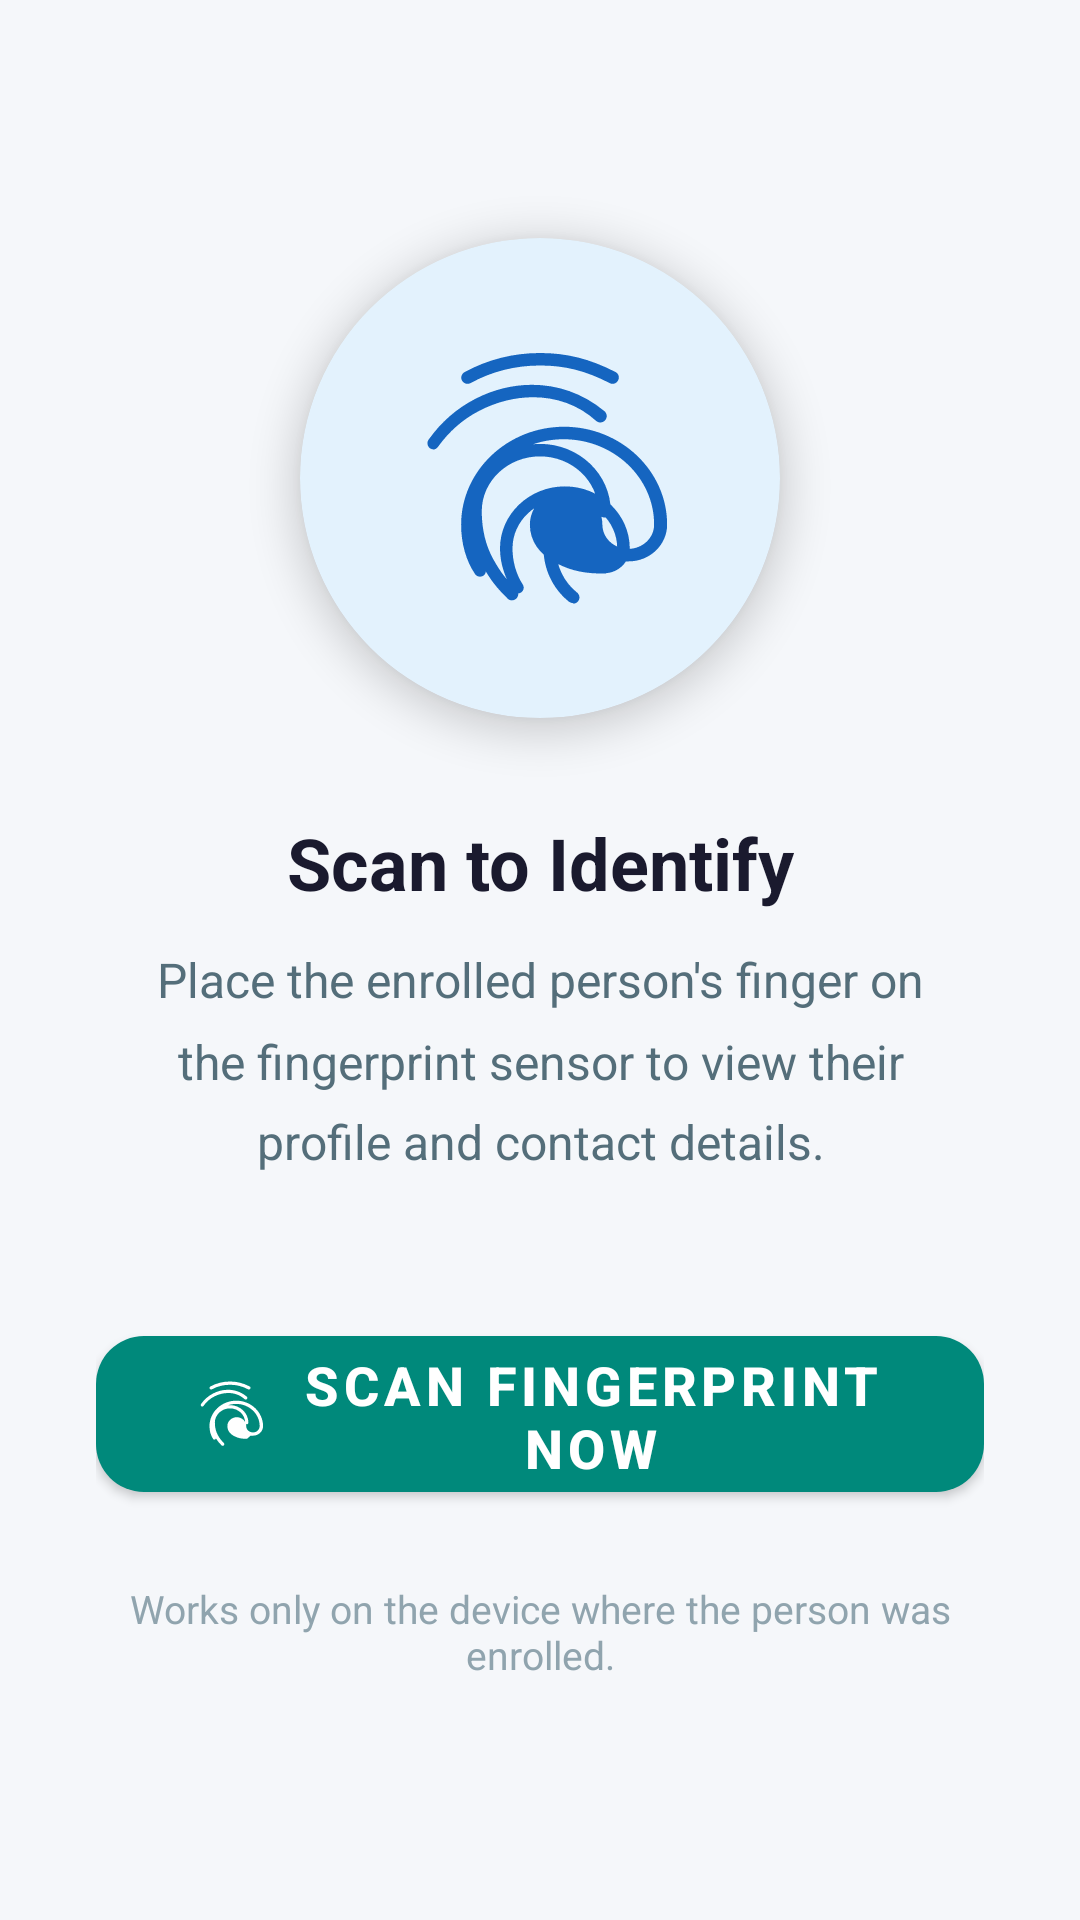

The Android layout XML behind this screen, and the referenced resources:
<!-- AndroidManifest.xml: application theme Theme.FingerAddress -->
<!-- res/layout/activity_verify.xml -->
<?xml version="1.0" encoding="utf-8"?>
<LinearLayout xmlns:android="http://schemas.android.com/apk/res/android"
    xmlns:app="http://schemas.android.com/apk/res-auto"
    android:layout_width="match_parent"
    android:layout_height="match_parent"
    android:background="@color/background"
    android:gravity="center"
    android:orientation="vertical"
    android:padding="32dp">

    
    <com.google.android.material.card.MaterialCardView
        android:layout_width="160dp"
        android:layout_height="160dp"
        android:layout_marginBottom="32dp"
        app:cardBackgroundColor="@color/primary_light"
        app:cardCornerRadius="80dp"
        app:cardElevation="8dp">

        <ImageView
            android:layout_width="100dp"
            android:layout_height="100dp"
            android:layout_gravity="center"
            android:src="@drawable/ic_fingerprint_large"
            android:contentDescription="@string/title_verify"
            app:tint="@color/primary" />
    </com.google.android.material.card.MaterialCardView>

    <TextView
        android:layout_width="wrap_content"
        android:layout_height="wrap_content"
        android:text="@string/verify_instruction_title"
        android:textColor="@color/text_primary"
        android:textSize="24sp"
        android:textStyle="bold"
        android:gravity="center"
        android:layout_marginBottom="12dp" />

    <TextView
        android:layout_width="wrap_content"
        android:layout_height="wrap_content"
        android:text="@string/verify_instruction_body"
        android:textColor="@color/text_secondary"
        android:textSize="16sp"
        android:gravity="center"
        android:lineSpacingMultiplier="1.4"
        android:layout_marginBottom="48dp"
        android:paddingHorizontal="8dp" />

    <com.google.android.material.button.MaterialButton
        android:id="@+id/btnScanToVerify"
        android:layout_width="match_parent"
        android:layout_height="64dp"
        android:text="@string/btn_scan_to_verify"
        android:textSize="18sp"
        android:textStyle="bold"
        app:backgroundTint="@color/secondary"
        app:cornerRadius="16dp"
        app:icon="@drawable/ic_fingerprint_small"
        app:iconGravity="textStart"
        app:iconSize="26dp" />

    <TextView
        android:layout_width="wrap_content"
        android:layout_height="wrap_content"
        android:layout_marginTop="24dp"
        android:text="@string/verify_note"
        android:textColor="@color/text_hint"
        android:textSize="13sp"
        android:gravity="center" />

</LinearLayout>
<!-- resources referenced by this layout -->
<resources>
  <color name="background">#F5F7FA</color>
  <color name="primary">#1565C0</color>
  <color name="primary_light">#E3F2FD</color>
  <color name="secondary">#00897B</color>
  <color name="text_hint">#90A4AE</color>
  <color name="text_primary">#1A1A2E</color>
  <color name="text_secondary">#546E7A</color>
  <!-- drawable ic_fingerprint_large: vector/xml drawable (drawable, 2329 chars, omitted) -->
  <!-- drawable ic_fingerprint_small (drawable) -->
  <?xml version="1.0" encoding="utf-8"?>
  <vector xmlns:android="http://schemas.android.com/apk/res/android"
      android:width="24dp"
      android:height="24dp"
      android:viewportWidth="24"
      android:viewportHeight="24">
      <path
          android:fillColor="#FFFFFFFF"
          android:pathData="M17.81,4.47c-0.08,0 -0.16,-0.02 -0.23,-0.06C15.66,3.42 14,3 12.01,3c-1.98,0 -3.86,0.47 -5.57,1.41 -0.24,0.13 -0.54,0.04 -0.68,-0.2 -0.13,-0.24 -0.04,-0.54 0.2,-0.68C7.82,2.52 9.86,2 12.01,2c2.13,0 3.99,0.47 6.03,1.52 0.25,0.13 0.34,0.43 0.21,0.67 -0.09,0.18 -0.27,0.28 -0.44,0.28zM3.5,9.72c-0.1,0 -0.2,-0.03 -0.29,-0.09 -0.23,-0.16 -0.28,-0.47 -0.12,-0.7 0.99,-1.4 2.25,-2.5 3.75,-3.27C9.98,4.04 14,4.03 17.15,6.65c0.22,0.18 0.25,0.50 0.07,0.72 -0.18,0.22 -0.50,0.25 -0.72,0.07C13.89,5.06 10.15,5.07 7.17,6.61 5.83,7.29 4.71,8.29 3.83,9.52c-0.1,0.13 -0.25,0.2 -0.33,0.2zM9.75,21.79c-0.13,0 -0.26,-0.05 -0.35,-0.15 -0.87,-0.87 -1.34,-1.43 -2.01,-2.64 -0.69,-1.23 -1.05,-2.73 -1.05,-4.34 0,-2.97 2.54,-5.39 5.66,-5.39s5.66,2.42 5.66,5.39c0,0.28 -0.22,0.5 -0.5,0.5s-0.5,-0.22 -0.5,-0.5c0,-2.42 -2.09,-4.39 -4.66,-4.39 -2.57,0 -4.66,1.97 -4.66,4.39 0,1.44 0.32,2.77 0.93,3.85 0.64,1.15 1.08,1.64 1.85,2.42 0.19,0.2 0.19,0.51 -0.01,0.71 -0.11,0.1 -0.24,0.15 -0.36,0.15zM17.25,19.65c-1.64,0 -2.71,-0.19 -3.99,-0.86 -1.28,-0.67 -2.07,-1.72 -2.07,-3.06 0,-1.51 1.3,-2.74 2.9,-2.74s2.9,1.23 2.9,2.74c0,1.07 0.93,1.94 2.07,1.94s2.07,-0.87 2.07,-1.94c0,-3.77 -3.25,-6.83 -7.24,-6.83 -3.99,0 -7.24,3.06 -7.24,6.83 0,1.36 0.34,2.53 0.95,3.43 0.14,0.22 0.08,0.52 -0.14,0.66 -0.22,0.14 -0.52,0.08 -0.66,-0.14 -0.72,-1.07 -1.11,-2.44 -1.11,-3.95 0,-4.31 3.71,-7.83 8.24,-7.83s8.24,3.52 8.24,7.83c0,1.62 -1.38,2.94 -3.07,2.94l-0.81,0z" />
  </vector>
  <string name="btn_scan_to_verify">Scan Fingerprint Now</string>
  <string name="title_verify">Verify Identity</string>
  <string name="verify_instruction_body">Place the enrolled person\'s finger on the fingerprint sensor to view their profile and contact details.</string>
  <string name="verify_instruction_title">Scan to Identify</string>
  <string name="verify_note">Works only on the device where the person was enrolled.</string>
  <style name="Theme.FingerAddress" parent="Theme.MaterialComponents.DayNight.DarkActionBar">
          <item name="colorPrimary">@color/primary</item>
          <item name="colorPrimaryVariant">@color/primary_dark</item>
          <item name="colorOnPrimary">@android:color/white</item>
          <item name="colorSecondary">@color/secondary</item>
          <item name="colorOnSecondary">@android:color/white</item>
          <item name="android:colorBackground">@color/background</item>
          <item name="android:windowBackground">@color/background</item>
          <item name="android:statusBarColor">@color/primary_dark</item>
          <item name="android:navigationBarColor">@color/primary</item>
      </style>
  <color name="primary_dark">#0D47A1</color>
</resources>
